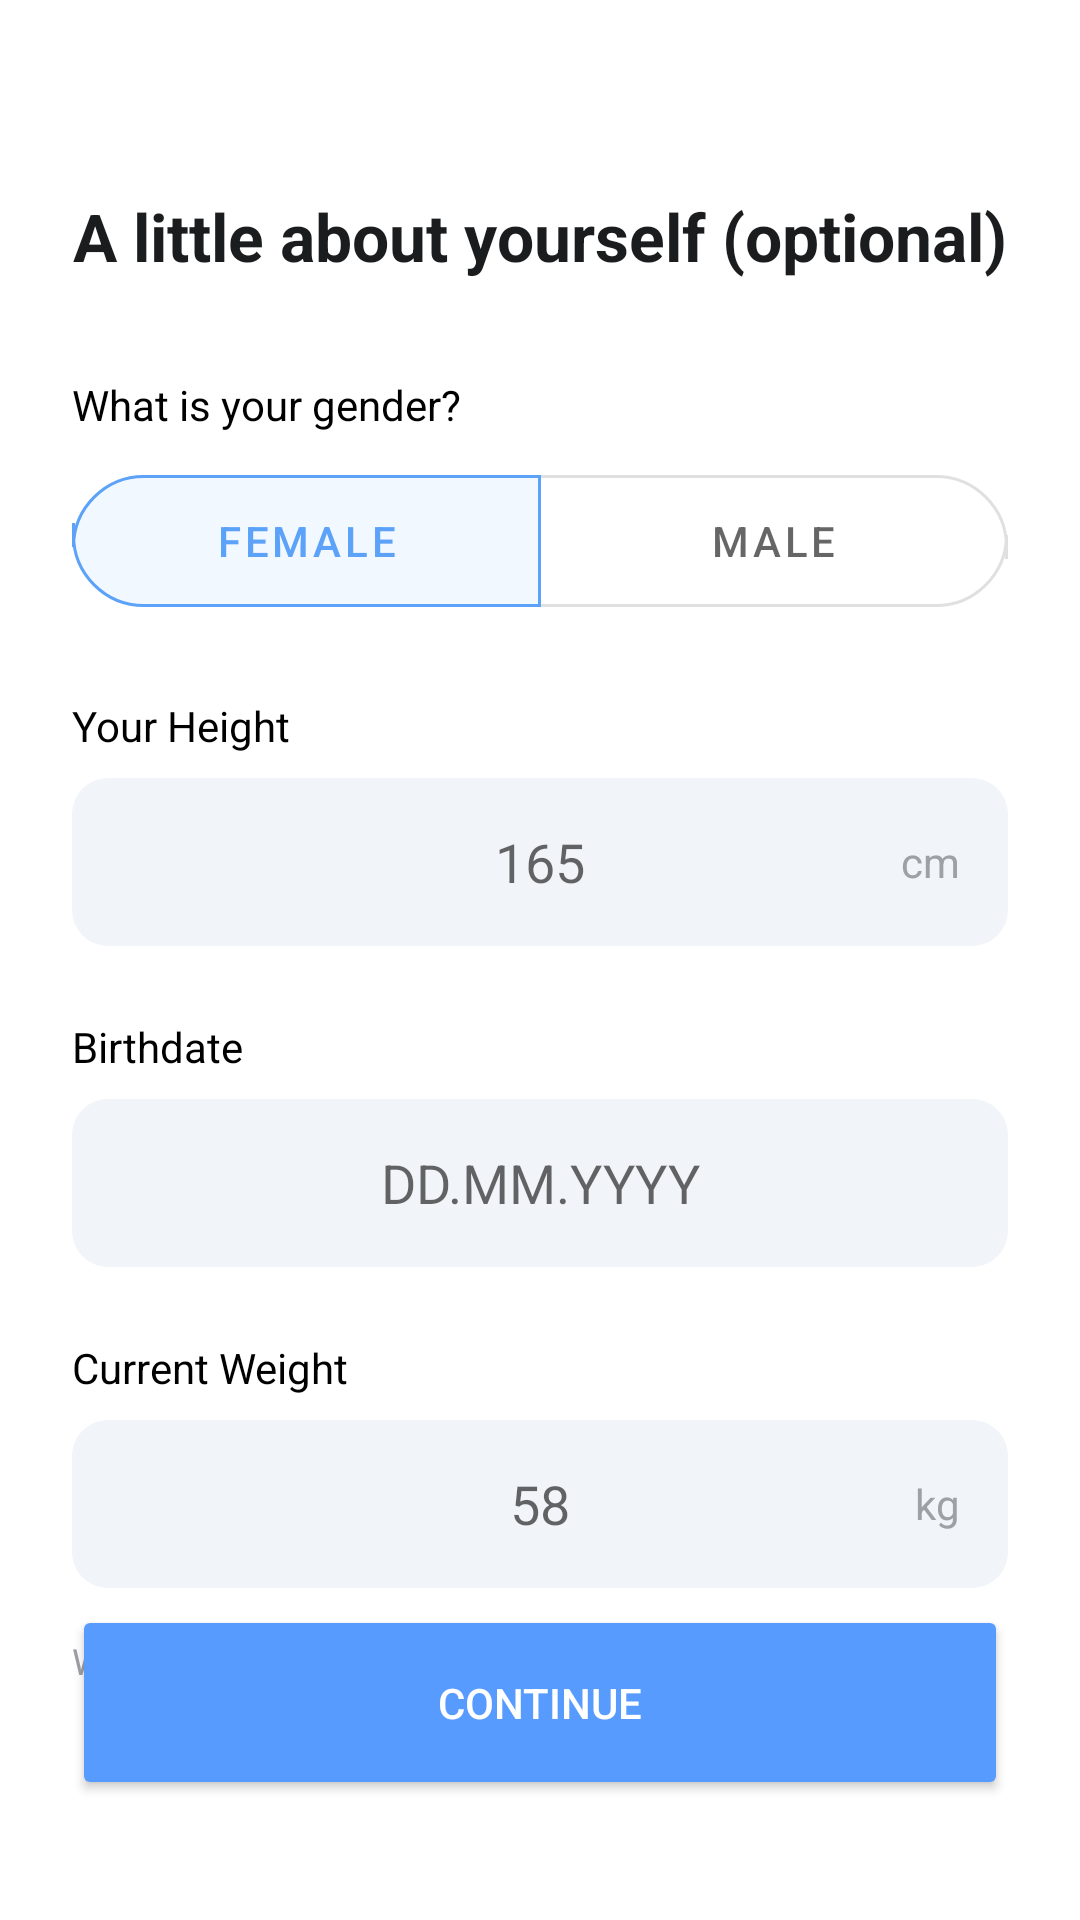

Produce the Android XML layout that renders to this screen, including the resource entries it uses.
<!-- AndroidManifest.xml: application theme Theme.ScanFit -->
<!-- res/layout/fragment_profile.xml -->
<?xml version="1.0" encoding="utf-8"?>
<androidx.constraintlayout.widget.ConstraintLayout
    xmlns:android="http://schemas.android.com/apk/res/android"
    xmlns:app="http://schemas.android.com/apk/res-auto"
    android:layout_width="match_parent"
    android:layout_height="match_parent"
    android:padding="24dp"
    android:background="@color/white">

    <TextView
        android:id="@+id/tv_title"
        android:layout_width="wrap_content"
        android:layout_height="wrap_content"
        android:text="A little about yourself (optional)"
        android:textSize="22sp"
        android:textStyle="bold"
        android:textColor="#1A1C1E"
        android:layout_marginTop="40dp"
        app:layout_constraintTop_toTopOf="parent"
        app:layout_constraintStart_toStartOf="parent"
        app:layout_constraintEnd_toEndOf="parent" />

    <TextView
        android:id="@+id/label_gender"
        android:layout_width="wrap_content"
        android:layout_height="wrap_content"
        android:text="What is your gender?"
        android:textColor="@color/black"
        android:layout_marginTop="32dp"
        app:layout_constraintTop_toBottomOf="@id/tv_title"
        app:layout_constraintStart_toStartOf="parent" />

    <com.google.android.material.button.MaterialButtonToggleGroup
        android:id="@+id/toggle_gender"
        android:layout_width="match_parent"
        android:layout_height="56dp"
        android:layout_marginTop="8dp"
        app:singleSelection="true"
        app:selectionRequired="true"
        app:checkedButton="@+id/btn_female"
        app:layout_constraintTop_toBottomOf="@id/label_gender">

        <com.google.android.material.button.MaterialButton
            android:id="@+id/btn_female"
            style="?attr/materialButtonOutlinedStyle"
            android:layout_width="0dp"
            android:layout_height="match_parent"
            android:layout_weight="1"
            android:text="Female"
            android:checkable="true"
            app:cornerRadius="24dp" />

        <com.google.android.material.button.MaterialButton
            android:id="@+id/btn_male"
            style="?attr/materialButtonOutlinedStyle"
            android:layout_width="0dp"
            android:layout_height="match_parent"
            android:layout_weight="1"
            android:text="Male"
            android:checkable="true"
            app:cornerRadius="24dp" />
    </com.google.android.material.button.MaterialButtonToggleGroup>

    <TextView
        android:id="@+id/label_height"
        android:layout_width="wrap_content"
        android:layout_height="wrap_content"
        android:text="Your Height"
        android:layout_marginTop="24dp"
        android:textColor="@color/black"
        app:layout_constraintTop_toBottomOf="@id/toggle_gender"
        app:layout_constraintStart_toStartOf="parent" />

    <RelativeLayout
        android:id="@+id/layout_height_container"
        android:layout_width="match_parent"
        android:layout_height="56dp"
        android:layout_marginTop="8dp"
        android:background="@drawable/bg_input_profile"
        app:layout_constraintTop_toBottomOf="@id/label_height">

        <EditText
            android:id="@+id/et_height_cm"
            android:layout_width="match_parent"
            android:layout_height="match_parent"
            android:background="@android:color/transparent"
            android:gravity="center"
            android:hint="165"
            android:inputType="number"
            android:paddingStart="45dp"
            android:paddingEnd="45dp" />

        <TextView
            android:layout_width="wrap_content"
            android:layout_height="wrap_content"
            android:layout_alignParentEnd="true"
            android:layout_centerVertical="true"
            android:layout_marginEnd="16dp"
            android:text="cm"
            android:textColor="#9DA0A5" />
    </RelativeLayout>

    <TextView
        android:id="@+id/label_birthdate"
        android:layout_width="wrap_content"
        android:layout_height="wrap_content"
        android:text="Birthdate"
        android:layout_marginTop="24dp"
        android:textColor="@color/black"
        app:layout_constraintTop_toBottomOf="@id/layout_height_container"
        app:layout_constraintStart_toStartOf="parent" />

    <EditText
        android:id="@+id/et_birthdate"
        android:layout_width="match_parent"
        android:layout_height="56dp"
        android:layout_marginTop="8dp"
        android:background="@drawable/bg_input_profile"
        android:focusable="false"
        android:gravity="center"
        android:hint="DD.MM.YYYY"
        app:layout_constraintTop_toBottomOf="@id/label_birthdate" />

    <TextView
        android:id="@+id/label_weight"
        android:layout_width="wrap_content"
        android:layout_height="wrap_content"
        android:text="Current Weight"
        android:layout_marginTop="24dp"
        android:textColor="@color/black"
        app:layout_constraintTop_toBottomOf="@id/et_birthdate"
        app:layout_constraintStart_toStartOf="parent" />

    <RelativeLayout
        android:id="@+id/layout_weight_container"
        android:layout_width="match_parent"
        android:layout_height="56dp"
        android:layout_marginTop="8dp"
        android:background="@drawable/bg_input_profile"
        app:layout_constraintTop_toBottomOf="@id/label_weight">

        <EditText
            android:id="@+id/et_weight"
            android:layout_width="match_parent"
            android:layout_height="match_parent"
            android:background="@android:color/transparent"
            android:gravity="center"
            android:hint="58"
            android:inputType="numberDecimal"
            android:paddingStart="45dp"
            android:paddingEnd="45dp" />

        <TextView
            android:layout_width="wrap_content"
            android:layout_height="wrap_content"
            android:layout_alignParentEnd="true"
            android:layout_centerVertical="true"
            android:layout_marginEnd="16dp"
            android:text="kg"
            android:textColor="#9DA0A5" />
    </RelativeLayout>

    <TextView
        android:id="@+id/tv_info"
        android:layout_width="0dp"
        android:layout_height="wrap_content"
        android:text="We use this info to personalize your ScanFit goals."
        android:textSize="12sp"
        android:textColor="#9DA0A5"
        android:layout_marginTop="16dp"
        app:layout_constraintTop_toBottomOf="@id/layout_weight_container"
        app:layout_constraintStart_toStartOf="parent"
        app:layout_constraintEnd_toEndOf="parent" />

    <Button
        android:id="@+id/btn_continue"
        android:layout_width="match_parent"
        android:layout_height="65dp"
        android:text="Continue"
        android:backgroundTint="#589BFF"
        android:textColor="@color/white"
        app:cornerRadius="30dp"
        app:layout_constraintBottom_toBottomOf="parent"
        android:layout_marginBottom="16dp" />

    <FrameLayout
        android:id="@+id/blocking_loader"
        android:layout_width="0dp"
        android:layout_height="0dp"
        android:background="#7A0F172A"
        android:clickable="true"
        android:focusable="true"
        android:visibility="gone"
        app:layout_constraintTop_toTopOf="parent"
        app:layout_constraintBottom_toBottomOf="parent"
        app:layout_constraintStart_toStartOf="parent"
        app:layout_constraintEnd_toEndOf="parent">

        <LinearLayout
            android:layout_width="220dp"
            android:layout_height="wrap_content"
            android:layout_gravity="center"
            android:background="@drawable/bg_loader_card"
            android:elevation="8dp"
            android:gravity="center"
            android:orientation="vertical"
            android:padding="24dp">

            <ProgressBar
                android:layout_width="40dp"
                android:layout_height="40dp"
                android:indeterminateTint="#17A34A" />

            <TextView
                android:layout_width="wrap_content"
                android:layout_height="wrap_content"
                android:layout_marginTop="16dp"
                android:text="Saving your profile..."
                android:textColor="#111827"
                android:textSize="16sp"
                android:textStyle="bold" />

            <TextView
                android:layout_width="wrap_content"
                android:layout_height="wrap_content"
                android:layout_marginTop="6dp"
                android:gravity="center"
                android:text="We&apos;re preparing your ScanFit setup."
                android:textColor="#6B7280"
                android:textSize="13sp" />
        </LinearLayout>
    </FrameLayout>

</androidx.constraintlayout.widget.ConstraintLayout>
<!-- resources referenced by this layout -->
<resources>
  <color name="black">#FF000000</color>
  <color name="white">#FFFFFFFF</color>
  <!-- drawable bg_input_profile (drawable) -->
  <shape xmlns:android="http://schemas.android.com/apk/res/android">
      <solid android:color="#F1F4F9" />
      <corners android:radius="12dp" />
  </shape>
  <!-- drawable bg_loader_card (drawable) -->
  <?xml version="1.0" encoding="utf-8"?>
  <shape xmlns:android="http://schemas.android.com/apk/res/android"
      android:shape="rectangle">
      <solid android:color="#FFFFFF" />
      <corners android:radius="24dp" />
      <padding
          android:left="20dp"
          android:top="20dp"
          android:right="20dp"
          android:bottom="20dp" />
  </shape>
  <style name="Theme.ScanFit" parent="Theme.MaterialComponents.DayNight.NoActionBar">
          
          <item name="colorPrimary">@color/blue</item>
          <item name="colorPrimaryVariant">@color/purple_700</item>
          <item name="colorOnPrimary">@color/white</item>
          
          <item name="colorSecondary">@color/teal_200</item>
          <item name="colorSecondaryVariant">@color/teal_700</item>
          <item name="colorOnSecondary">@color/black</item>
          
          <item name="android:statusBarColor">?attr/colorPrimaryVariant</item>
          
      </style>
  <color name="blue">#5CA2F8</color>
  <color name="purple_700">#FF3700B3</color>
  <color name="teal_200">#FF03DAC5</color>
  <color name="teal_700">#FF018786</color>
</resources>
